Dataset: Dataset (GitHub, amruta-123/Solid-Waste-Management-Project). Classes: clean, waste.

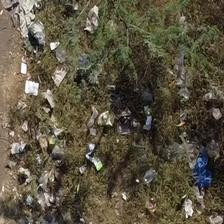
Label: waste

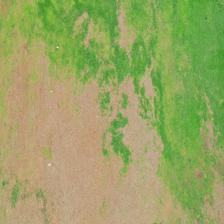
Label: clean

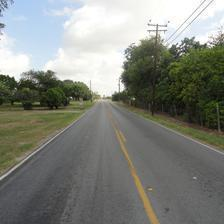
Label: clean

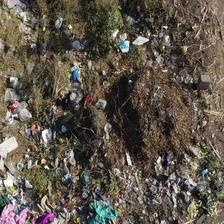
Label: waste

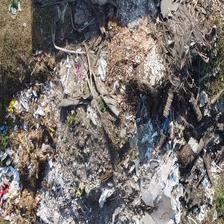
Label: waste

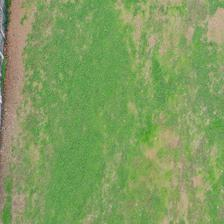
Label: clean
